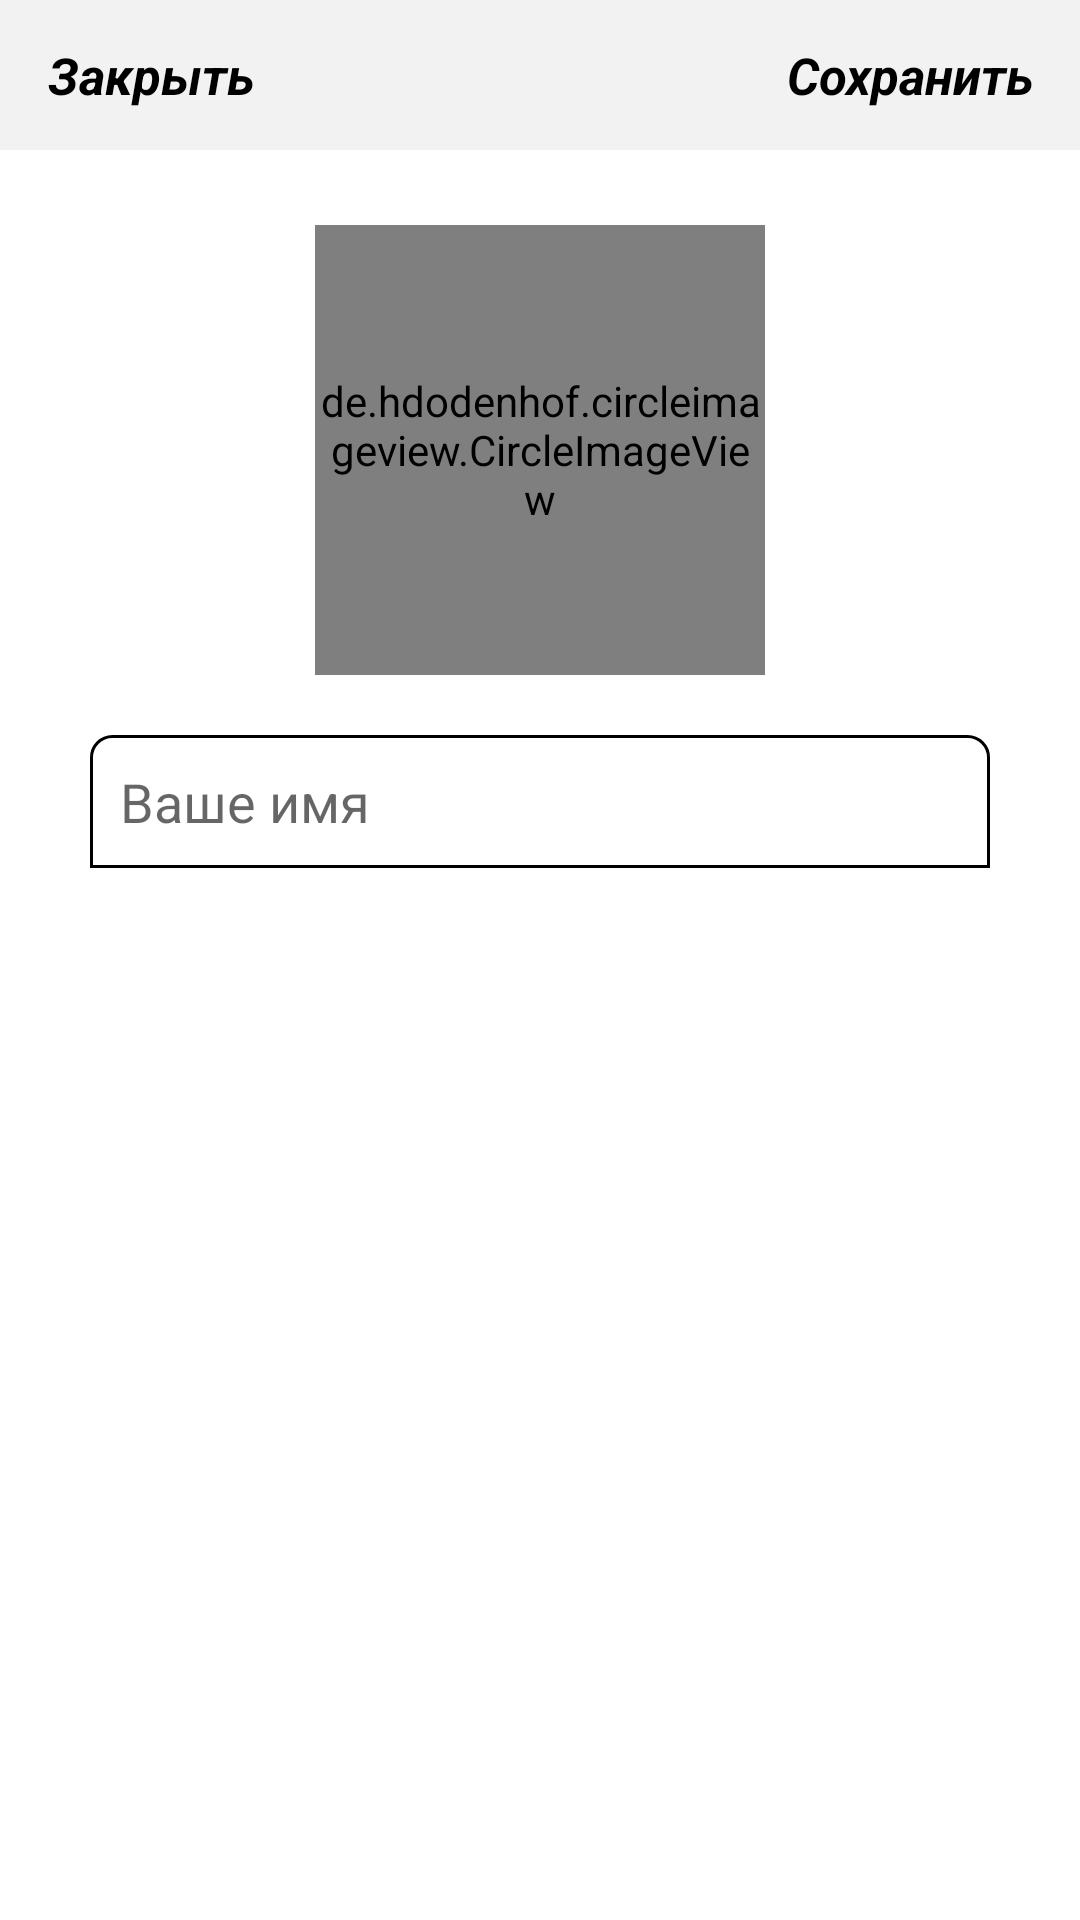

This screen was rendered from an Android layout file. Write that file and the resources it references.
<!-- AndroidManifest.xml: application theme Theme.TrastNedviga -->
<!-- res/layout/activity_profile.xml -->
<RelativeLayout xmlns:android="http://schemas.android.com/apk/res/android"
    xmlns:tools="http://schemas.android.com/tools"
    android:layout_width="match_parent"
    android:layout_height="match_parent">

    <com.google.android.material.appbar.AppBarLayout
        android:id="@+id/app_bar_l"
        android:layout_width="match_parent"
        android:layout_height="50dp"
        android:background="#A8ECECEC">

        <androidx.appcompat.widget.Toolbar
            android:id="@+id/toolbar_sett"
            android:layout_width="match_parent"
            android:layout_height="wrap_content"
            >

            <RelativeLayout
                android:layout_width="match_parent"
                android:layout_height="match_parent">

                <TextView
                    android:id="@+id/close_set"
                    android:layout_width="wrap_content"
                    android:layout_height="wrap_content"
                    android:layout_alignParentStart="true"
                    android:text="Закрыть"
                    android:textAllCaps="false"
                    android:textColor="@color/black"
                    android:textSize="17sp"
                    android:textStyle="bold|italic"></TextView>


                <TextView
                    android:id="@+id/save_set"
                    android:layout_width="wrap_content"
                    android:layout_height="wrap_content"
                    android:layout_alignParentEnd="true"
                    android:layout_marginRight="15dp"
                    android:text="Сохранить"
                    android:textAllCaps="false"
                    android:textColor="@color/black"
                    android:textSize="17sp"
                    android:textStyle="bold|italic"></TextView>

            </RelativeLayout>

        </androidx.appcompat.widget.Toolbar>


    </com.google.android.material.appbar.AppBarLayout>

    <de.hdodenhof.circleimageview.CircleImageView
        android:id="@+id/settings_acc_img"
        android:layout_below="@+id/app_bar_l"
        android:layout_width="150dp"
        android:layout_height="150dp"
        android:src="@drawable/user"
        android:layout_centerHorizontal="true"
        android:layout_marginTop="25dp"

        >

    </de.hdodenhof.circleimageview.CircleImageView>

    <EditText
        android:id="@+id/settings_full_name"
        android:layout_width="match_parent"
        android:layout_height="wrap_content"
        android:layout_below="@+id/settings_acc_img"
        android:hint="Ваше имя"
        android:background="@drawable/input_desing"
        android:layout_marginRight="30dp"
        android:layout_marginLeft="30dp"
        android:layout_marginTop="20dp"

        android:padding="10dp"
        />






</RelativeLayout>
<!-- resources referenced by this layout -->
<resources>
  <color name="black">#FF000000</color>
  <!-- drawable input_desing (drawable) -->
  <?xml version="1.0" encoding="utf-8"?>
  <shape xmlns:android="http://schemas.android.com/apk/res/android">
  
      <solid android:color="#ffffffff"/>
  
      <stroke android:width="1dp"
          android:color="#ff000000"
          />
  
      <padding android:left="1dp"
          android:top="1dp"
          android:right="1dp"
          android:bottom="1dp"
          />
  
      <corners
          android:topLeftRadius="7dp"
          android:topRightRadius="7dp"/>
  </shape>
  <style name="Theme.TrastNedviga" parent="Theme.MaterialComponents.DayNight.NoActionBar">
          
          <item name="colorPrimary">@color/white</item>
          <item name="colorPrimaryVariant">@color/black</item>
          <item name="colorOnPrimary">@color/white</item>
          
          <item name="colorSecondary">@color/teal_200</item>
          <item name="colorSecondaryVariant">@color/teal_700</item>
          <item name="colorOnSecondary">@color/black</item>
          
          <item name="android:statusBarColor" tools:targetApi="l">?attr/colorPrimaryVariant</item>
          
      </style>
  <color name="white">#FFFFFF</color>
  <color name="teal_200">#201F1F</color>
  <color name="teal_700">#252929</color>
</resources>
